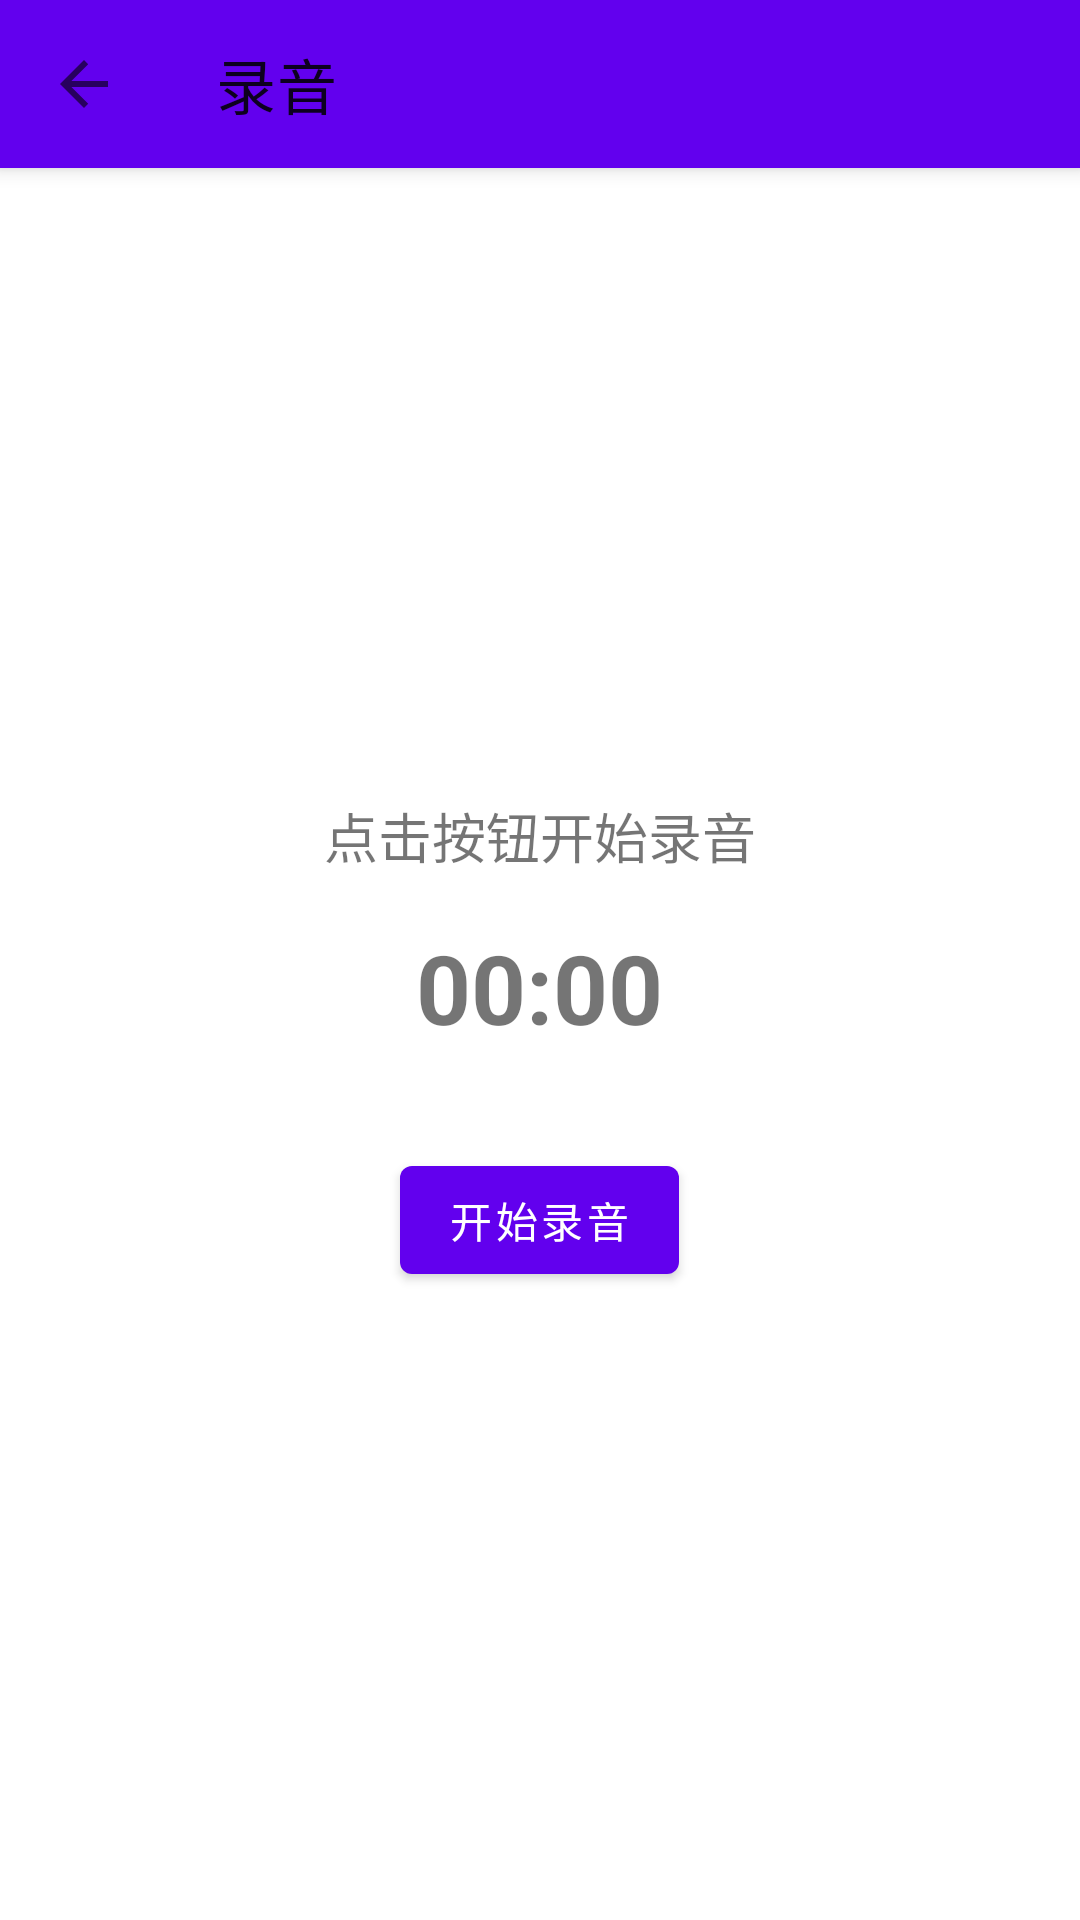

The Android layout XML behind this screen, and the referenced resources:
<!-- AndroidManifest.xml: application theme Theme.Diary -->
<!-- res/layout/activity_audio_record.xml -->
<?xml version="1.0" encoding="utf-8"?>
<androidx.coordinatorlayout.widget.CoordinatorLayout xmlns:android="http://schemas.android.com/apk/res/android"
    xmlns:app="http://schemas.android.com/apk/res-auto"
    android:layout_width="match_parent"
    android:layout_height="match_parent">

    <com.google.android.material.appbar.AppBarLayout
        android:layout_width="match_parent"
        android:layout_height="wrap_content">

        <com.google.android.material.appbar.MaterialToolbar
            android:id="@+id/toolbar"
            android:layout_width="match_parent"
            android:layout_height="?attr/actionBarSize"
            app:navigationIcon="?attr/homeAsUpIndicator"
            app:title="@string/record_audio" />

    </com.google.android.material.appbar.AppBarLayout>

    <LinearLayout
        android:layout_width="match_parent"
        android:layout_height="match_parent"
        android:gravity="center"
        android:orientation="vertical"
        android:padding="32dp"
        app:layout_behavior="@string/appbar_scrolling_view_behavior">

        <TextView
            android:id="@+id/recordStatus"
            android:layout_width="wrap_content"
            android:layout_height="wrap_content"
            android:text="@string/record_ready"
            android:textSize="18sp" />

        <TextView
            android:id="@+id/recordTimer"
            android:layout_width="wrap_content"
            android:layout_height="wrap_content"
            android:layout_marginTop="16dp"
            android:text="00:00"
            android:textSize="32sp"
            android:textStyle="bold" />

        <com.google.android.material.button.MaterialButton
            android:id="@+id/btnRecordToggle"
            android:layout_width="wrap_content"
            android:layout_height="wrap_content"
            android:layout_marginTop="32dp"
            android:text="@string/start_record" />

    </LinearLayout>

</androidx.coordinatorlayout.widget.CoordinatorLayout>
<!-- resources referenced by this layout -->
<resources>
  <string name="record_audio">录音</string>
  <string name="record_ready">点击按钮开始录音</string>
  <string name="start_record">开始录音</string>
  <color name="purple_500">#FF6200EE</color>
  <color name="purple_700">#FF3700B3</color>
  <color name="white">#FFFFFFFF</color>
  <color name="teal_200">#FF03DAC5</color>
  <color name="teal_700">#FF018786</color>
  <color name="black">#FF000000</color>
  <!-- drawable bg_lock_screen_classic (drawable) -->
  <?xml version="1.0" encoding="utf-8"?>
  <shape xmlns:android="http://schemas.android.com/apk/res/android">
      <gradient
          android:angle="160"
          android:endColor="@color/lock_bg_classic_end"
          android:startColor="@color/lock_bg_classic_start"
          android:type="linear" />
  </shape>
  <style name="DiaryLockCard.Classic" parent="DiaryLockCard">
          <item name="cardBackgroundColor">@color/lock_card_classic</item>
          <item name="cardCornerRadius">28dp</item>
          <item name="cardElevation">8dp</item>
          <item name="strokeWidth">1dp</item>
          <item name="strokeColor">#1A9C7FD4</item>
      </style>
  <style name="DiaryLockInput.Classic" parent="DiaryLockInput">
          <item name="boxBackgroundColor">@color/lock_input_fill_classic</item>
          <item name="startIconTint">@color/search_icon_classic</item>
          <item name="hintTextColor">@color/lock_subtitle_classic</item>
          <item name="android:textColorHint">@color/lock_subtitle_classic</item>
      </style>
  <style name="DiaryLockButton.Classic" parent="DiaryLockButton">
          <item name="cornerRadius">22dp</item>
      </style>
  <!-- drawable bg_lock_emoji_circle_classic (drawable) -->
  <?xml version="1.0" encoding="utf-8"?>
  <shape xmlns:android="http://schemas.android.com/apk/res/android"
      android:shape="oval">
      <solid android:color="@color/lock_emoji_circle_classic" />
  </shape>
  <color name="lock_title_classic">#FF5C4A6E</color>
  <color name="lock_subtitle_classic">#FF9B8FA8</color>
  <style name="DiaryToolbar.Classic" parent="DiaryToolbar" />
  <style name="DiaryFab.Classic" parent="DiaryFab" />
  <style name="DiaryPopupTheme.Classic" parent="DiaryPopupTheme">
          <item name="android:popupBackground">@drawable/bg_popup_menu_classic</item>
      </style>
  <color name="search_icon_classic">#FF9C7FD4</color>
  <color name="lock_bg_classic_end">#FFFFFBFE</color>
  <color name="lock_bg_classic_start">#FFF7F3FF</color>
  <style name="DiaryLockCard" parent="Widget.MaterialComponents.CardView">
          <item name="cardPreventCornerOverlap">true</item>
          <item name="contentPadding">0dp</item>
      </style>
  <color name="lock_card_classic">#FFFFFFFF</color>
  <color name="lock_input_fill_classic">#FFF7F3FF</color>
  <style name="DiaryLockButton" parent="Widget.MaterialComponents.Button">
          <item name="android:textAllCaps">false</item>
          <item name="android:paddingTop">12dp</item>
          <item name="android:paddingBottom">12dp</item>
      </style>
  <color name="lock_emoji_circle_classic">#FFF0EBFF</color>
  <color name="search_fill_classic">#FFF7F3FF</color>
  <color name="search_hint_classic">#FF9B8FA8</color>
  <style name="DiaryToolbar" parent="Widget.MaterialComponents.Toolbar.Primary">
          <item name="android:background">?attr/colorPrimary</item>
          <item name="titleTextColor">?attr/colorOnPrimary</item>
          <item name="subtitleTextColor">?attr/colorOnPrimary</item>
          <item name="android:elevation">4dp</item>
      </style>
  <style name="DiaryPopupTheme" parent="ThemeOverlay.AppCompat.Light">
          <item name="android:textColorPrimary">#DE000000</item>
          <item name="android:textColorSecondary">#8A000000</item>
      </style>
</resources>
